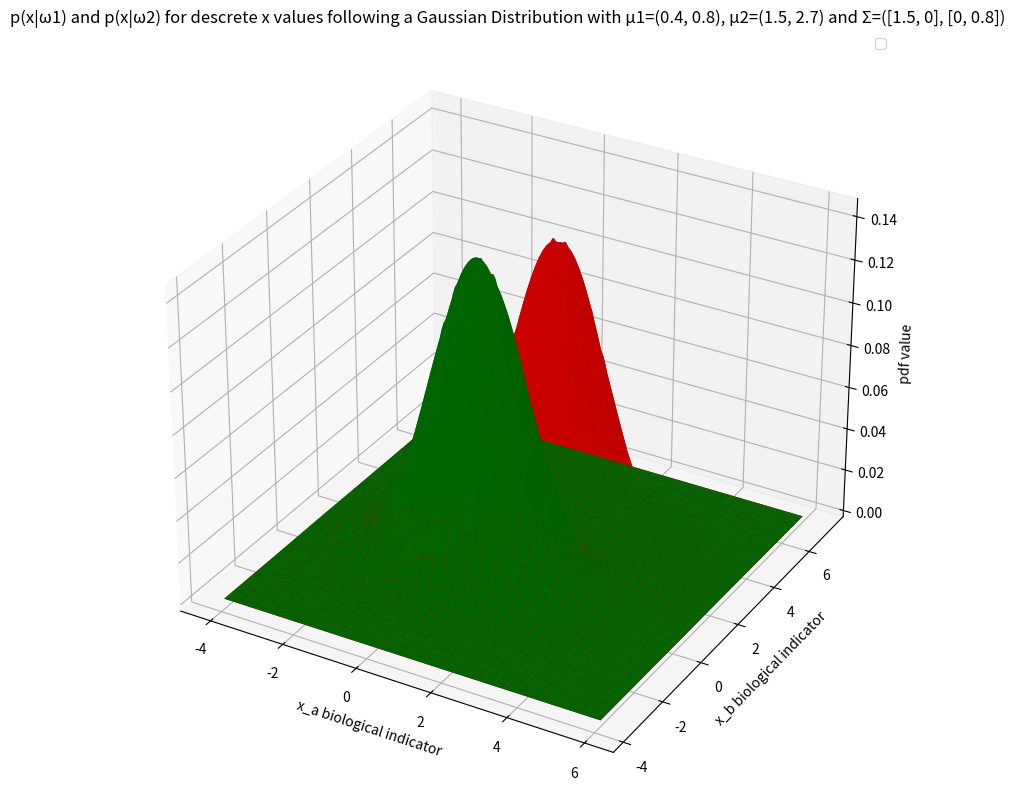
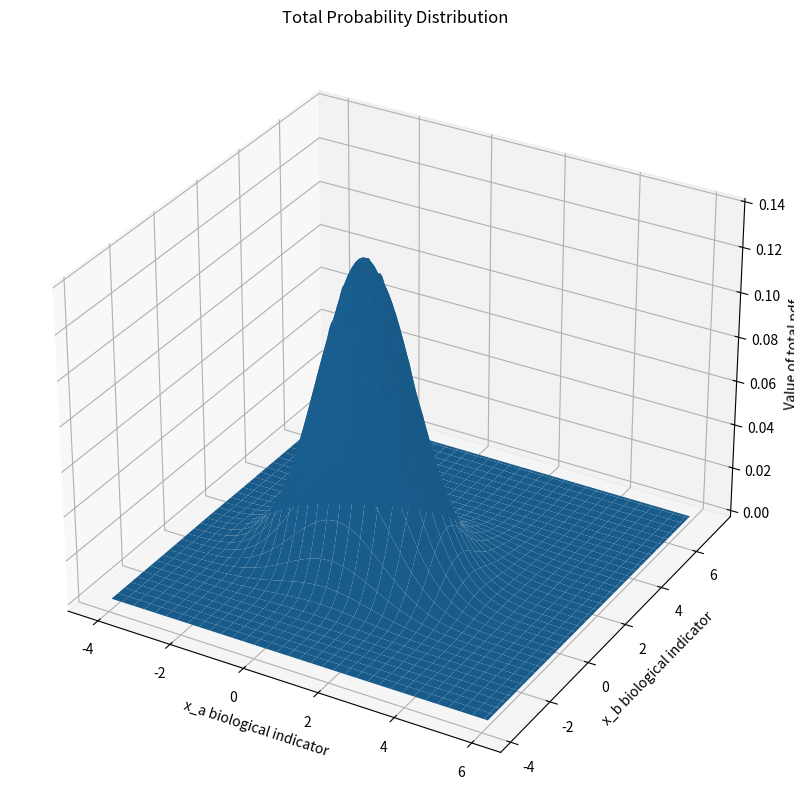
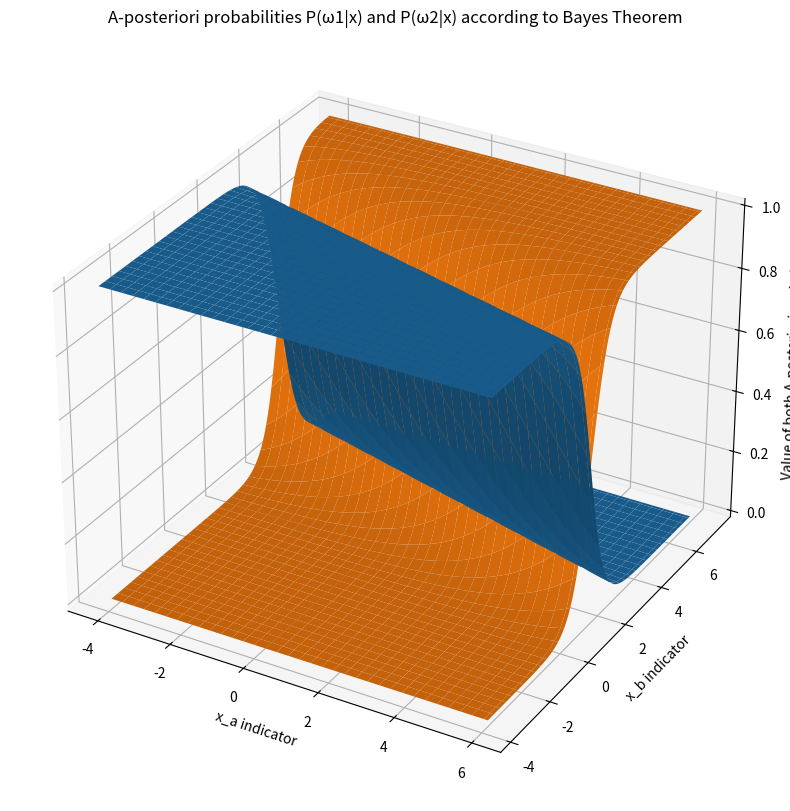

Source code (Python) for these figures, in order:
# print('Test')
import numpy as np
import math
import matplotlib.pyplot as plt
from mpl_toolkits.mplot3d import Axes3D
from scipy.stats import multivariate_normal
from scipy.stats import norm
import statistics

# # A priori knowledge
m1 = np.array([0.4, 0.8]) # mean values for class ω_1
m2 = np.array([1.5, 2.7]) # mean values for class ω_2
cov_mat = np.array([[1.5, 0], [0, 0.8]]) # covariance matrix for the 2 data indicators
p_1 = 0.95 # a priori probability for class ω_1
p_2 = 0.05 # a priori probability for class ω_2


#Function that configures the typical numpy.linespace function so that we can define the step
def linspace(start, stop, step=1.):
  """
    Like np.linspace but uses step instead of num
    This is inclusive to stop, so if start=1, stop=3, step=0.5
    Output is: array([1., 1.5, 2., 2.5, 3.])
  """
  return np.linspace(start, stop, int((stop - start) / step + 1))


# # ***Task A.1***
# # Initializing the random seed
random_seed = 1000

#Data for ω1 class "healthy people"
distr1 = multivariate_normal(cov = cov_mat, mean = m1, seed = random_seed)
# mean1, mean2 = m1[0], m1[1]
sigma1, sigma2 = cov_mat[0, 0], cov_mat[1, 1]

# x1 = linspace(mean1 - 3*sigma1, mean1 + 3*sigma1, step=0.1)
# x2 = linspace(mean2 - 3*sigma2, mean2 + 3*sigma2, step=0.1)
# X1, X2 = np.meshgrid(x1, x2)

x1 = linspace(m1[0] - 3*sigma1, m2[0] + 3*sigma1, step=0.1)
x2 = linspace(m1[1] - 3*sigma1, m2[1] + 3*sigma1, step=0.1)
X1, X2 = np.meshgrid(x1, x2)

pdf1 = np.zeros(X1.shape)
for i in range(X1.shape[0]):
    for j in range(X1.shape[1]):
        pdf1[i, j] = distr1.pdf([X1[i, j], X2[i, j]])

#Data for ω2 class "possible existence of cancer"
distr2 = multivariate_normal(cov = cov_mat, mean = m2, seed = random_seed)
pdf2 = np.zeros(X1.shape)
for i in range(X1.shape[0]):
  for j in range(X1.shape[1]):
    pdf2[i, j] = distr2.pdf([X1[i, j], X2[i, j]])

# mean3, mean4 = m2[0], m2[1]

# y1 = linspace(mean3 - 3*sigma1, mean3 + 3*sigma1, step=0.1)
# y2 = linspace(mean4 - 3*sigma2, mean4 + 3*sigma2, step=0.1)
# Y1, Y2 = np.meshgrid(y1, y2)

# pdf2 = np.zeros(Y1.shape)
# for i in range(Y1.shape[0]):
#     for j in range(Y1.shape[1]):
#         pdf2[i, j] = distr2.pdf([Y1[i, j], Y2[i, j]])

#plotting
fig = plt.figure(figsize=(15, 10))
ax = plt.axes(projection = '3d')
plt.title("p(x|ω1) and p(x|ω2) for descrete x values following a Gaussian Distribution with μ1=(0.4, 0.8), μ2=(1.5, 2.7) and Σ=([1.5, 0], [0, 0.8])")
plt.xlabel("x_a biological indicator")
plt.ylabel("x_b biological indicator")
ax.set_zlabel("pdf value")
ax.plot_surface(X1, X2, pdf1, color="green")
ax.plot_surface(X1, X2, pdf2, color="red")
plt.legend(loc="upper right")
# plt.show()

# # ***Task A.2***
#Total Data
# p(x) = p(x|ω1)*p(ω1) + p(x|ω2)*p(ω2)
p = pdf1 * p_1 + pdf2 * p_2
print(p.shape)
print(pdf1.shape)
print(pdf2.shape)

fig = plt.figure(figsize=(10, 10))
ax = plt.axes(projection = '3d')
plt.title("Total Probability Distribution")
plt.xlabel("x_a biological indicator")
plt.ylabel("x_b biological indicator")
ax.set_zlabel("Value of total pdf")
ax.plot_surface(X1, X2, p)
# plt.show()


# Task A.3

# a posteriori

# p(ω1|x) = (p(x|ω1)/p(x))*p(ω1)
# p(ω2|x) = (p(x|ω2)/p(x))*p(ω2)

p_aposteriori_1 = (pdf1/p) * p_1
p_aposteriori_2 = (pdf2/p) * p_2

fig = plt.figure(figsize=(10, 10)) # prepare a figure
# ax = fig.add_subplot(111, projection='3d') # the figure will hold a 3d plot
ax = plt.axes(projection = '3d')
plt.title("A-posteriori probabilities P(ω1|x) and P(ω2|x) according to Bayes Theorem")
plt.xlabel("x_a indicator")
plt.ylabel("x_b indicator")
ax.set_zlabel("Value of both A-posteriori probabilities")
ax.plot_surface(X1, X2, p_aposteriori_1)
ax.plot_surface(X1, X2, p_aposteriori_2)
plt.show()



